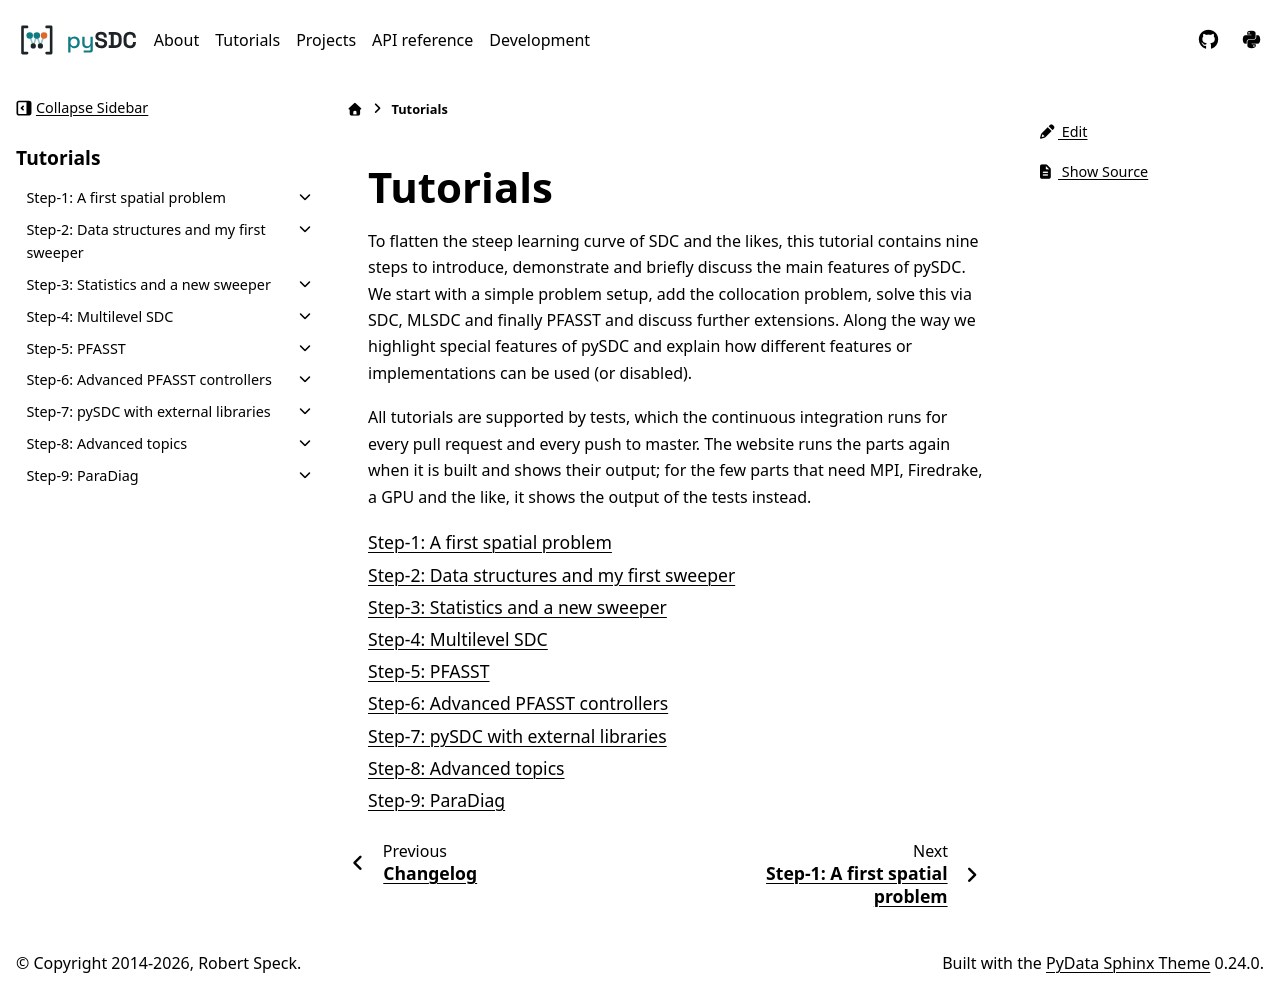

repository: Parallel-in-Time/pySDC · page: tutorial/index.html · generator: sphinx

Tutorials
=========

.. include:: ../../../pySDC/tutorial/README.rst

.. toctree::
   :maxdepth: 1

   step_1
   step_2
   step_3
   step_4
   step_5
   step_6
   step_7
   step_8
   step_9
